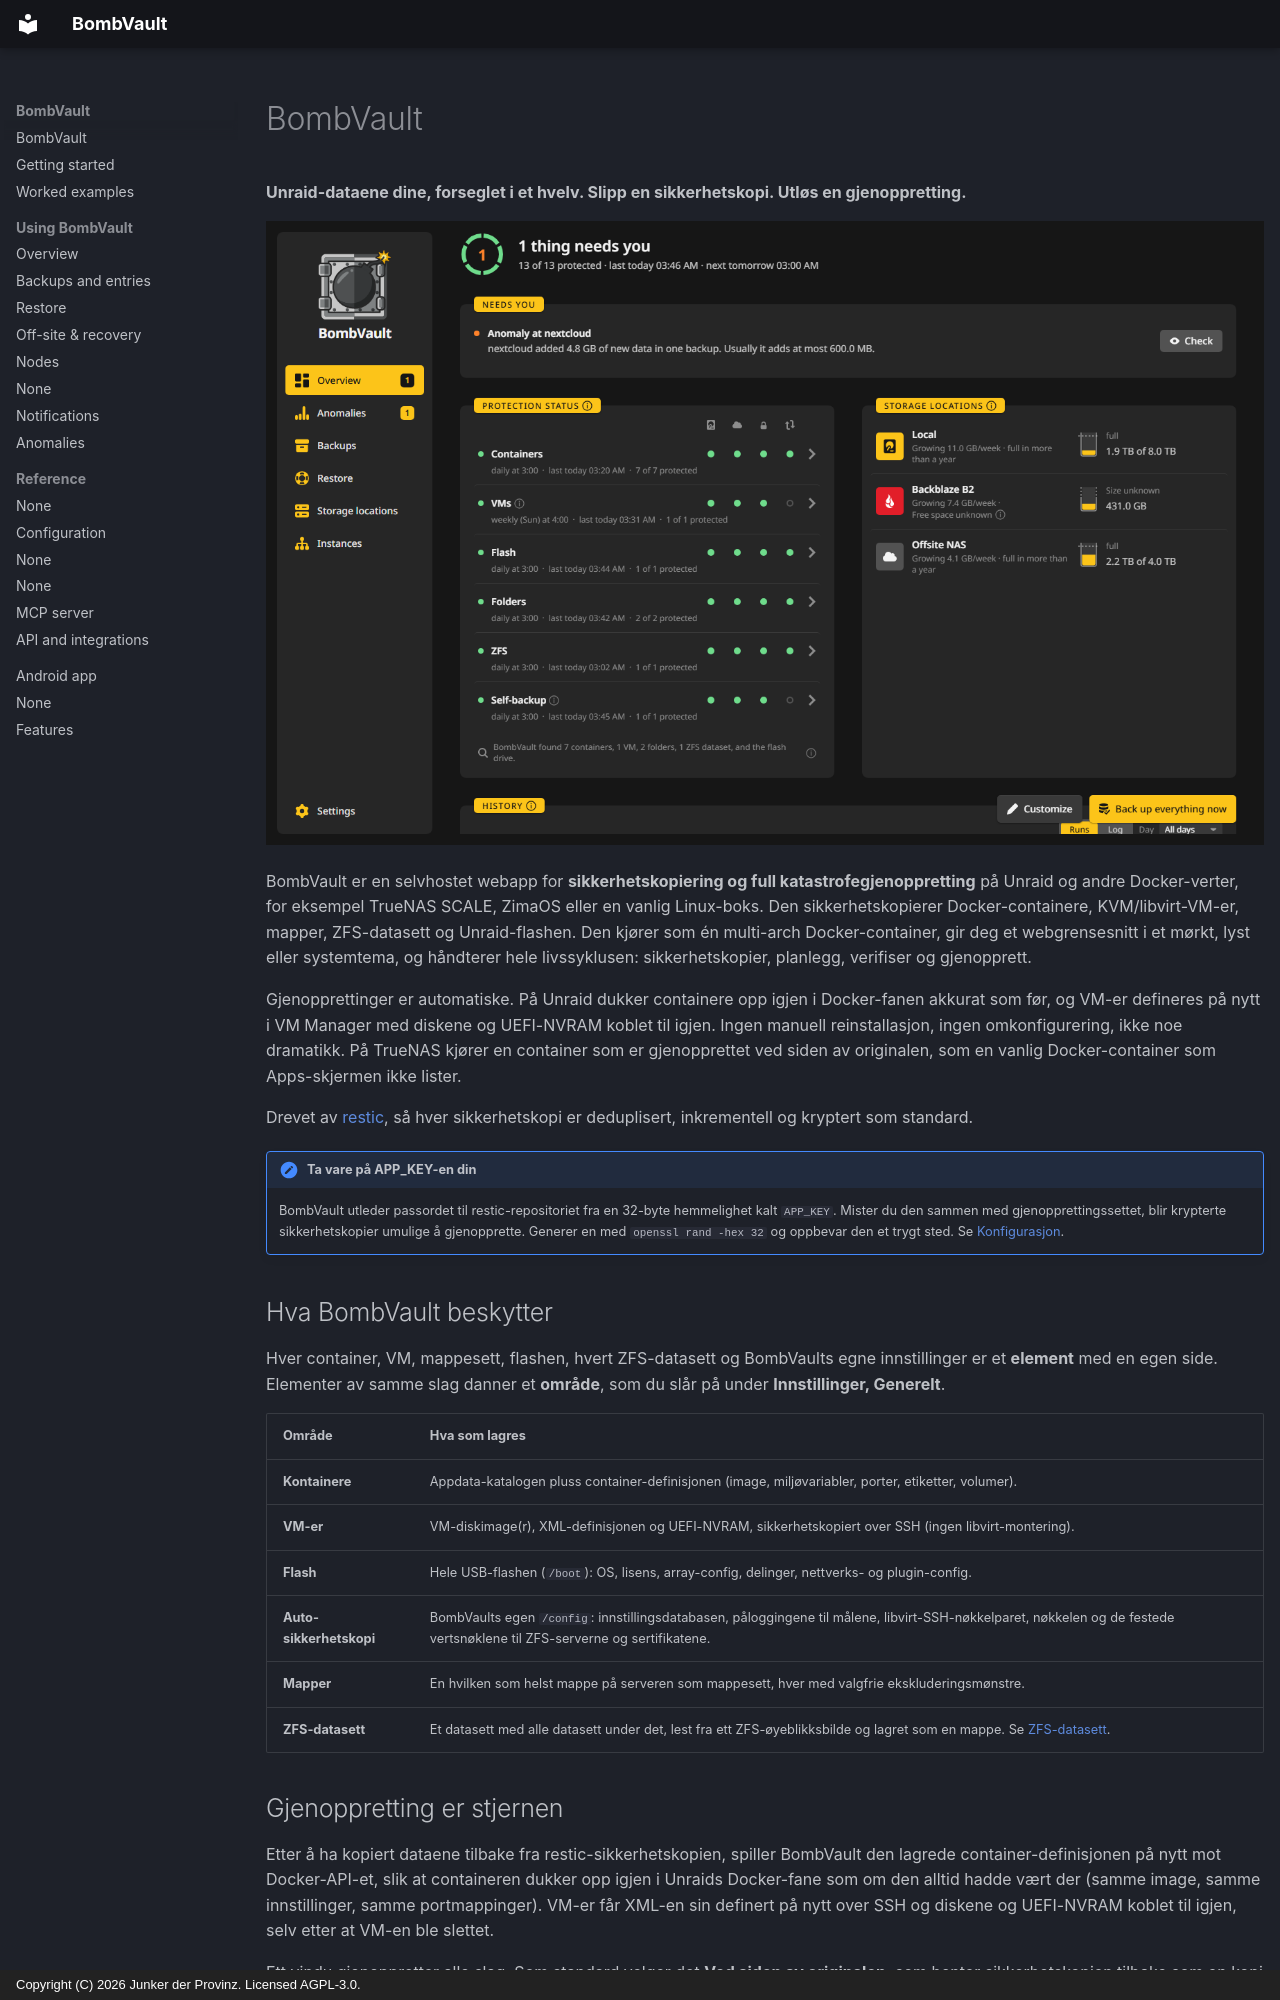

repository: junkerderprovinz/bombvault · page: index.no/index.html · generator: mkdocs · copyright: Copyright (C) 2026 Junker der Provinz. Licensed AGPL-3.0.

# BombVault

**Unraid-dataene dine, forseglet i et hvelv. Slipp en sikkerhetskopi. Utløs en gjenoppretting.**

![Oversikten: statushodet, det som trenger deg, beskyttelsen av hvert område, målene og historikken.](assets/screenshots/overview/home-dark.png#only-dark)
![Oversikten: statushodet, det som trenger deg, beskyttelsen av hvert område, målene og historikken.](assets/screenshots/overview/home-light.png#only-light)

BombVault er en selvhostet webapp for **sikkerhetskopiering og full katastrofegjenoppretting** på Unraid og andre Docker-verter, for eksempel TrueNAS SCALE, ZimaOS eller en vanlig Linux-boks. Den sikkerhetskopierer Docker-containere, KVM/libvirt-VM-er, mapper, ZFS-datasett og Unraid-flashen. Den kjører som én multi-arch Docker-container, gir deg et webgrensesnitt i et mørkt, lyst eller systemtema, og håndterer hele livssyklusen: sikkerhetskopier, planlegg, verifiser og gjenopprett.

Gjenopprettinger er automatiske. På Unraid dukker containere opp igjen i Docker-fanen akkurat som før, og VM-er defineres på nytt i VM Manager med diskene og UEFI-NVRAM koblet til igjen. Ingen manuell reinstallasjon, ingen omkonfigurering, ikke noe dramatikk. På TrueNAS kjører en container som er gjenopprettet ved siden av originalen, som en vanlig Docker-container som Apps-skjermen ikke lister.

Drevet av [restic](https://restic.net), så hver sikkerhetskopi er deduplisert, inkrementell og kryptert som standard.

!!! note "Ta vare på APP_KEY-en din"
    BombVault utleder passordet til restic-repositoriet fra en 32-byte hemmelighet kalt `APP_KEY`. Mister du den sammen med gjenopprettingssettet, blir krypterte sikkerhetskopier umulige å gjenopprette. Generer en med `openssl rand -hex 32` og oppbevar den et trygt sted. Se [Konfigurasjon](configuration.md).

## Hva BombVault beskytter {#what-bombvault-protects}

Hver container, VM, mappesett, flashen, hvert ZFS-datasett og BombVaults egne innstillinger er et **element** med en egen side. Elementer av samme slag danner et **område**, som du slår på under **Innstillinger, Generelt**.

| Område | Hva som lagres |
|---|---|
| **Kontainere** | Appdata-katalogen pluss container-definisjonen (image, miljøvariabler, porter, etiketter, volumer). |
| **VM-er** | VM-diskimage(r), XML-definisjonen og UEFI-NVRAM, sikkerhetskopiert over SSH (ingen libvirt-montering). |
| **Flash** | Hele USB-flashen (`/boot`): OS, lisens, array-config, delinger, nettverks- og plugin-config. |
| **Auto-sikkerhetskopi** | BombVaults egen `/config`: innstillingsdatabasen, påloggingene til målene, libvirt-SSH-nøkkelparet, nøkkelen og de festede vertsnøklene til ZFS-serverne og sertifikatene. |
| **Mapper** | En hvilken som helst mappe på serveren som mappesett, hver med valgfrie ekskluderingsmønstre. |
| **ZFS-datasett** | Et datasett med alle datasett under det, lest fra ett ZFS-øyeblikksbilde og lagret som en mappe. Se [ZFS-datasett](zfs-datasets.md). |

## Gjenoppretting er stjernen {#restore-is-the-star}

Etter å ha kopiert dataene tilbake fra restic-sikkerhetskopien, spiller BombVault den lagrede container-definisjonen på nytt mot Docker-API-et, slik at containeren dukker opp igjen i Unraids Docker-fane som om den alltid hadde vært der (samme image, samme innstillinger, samme portmappinger). VM-er får XML-en sin definert på nytt over SSH og diskene og UEFI-NVRAM koblet til igjen, selv etter at VM-en ble slettet.

Ett vindu gjenoppretter alle slag. Som standard velger det **Ved siden av originalen**, som henter sikkerhetskopien tilbake som en kopi og lar originalen stå som den er. **Erstatt originalen** tar først en sikkerhetskopi av dagens tilstand, så en gjenoppretting kan angres. En mappe eller et nytt ZFS-datasett er de andre målene.

Når en sikkerhetskopi stopper avhengige containere, kommer de tilbake i riktig rekkefølge: BombVault starter dem på nytt i deres Compose `depends_on`-rekkefølge og venter på at hver enkelt skal rapportere som sunn før den starter dem som er avhengige av den, slik at ingenting løper i forveien av en database eller en gateway som ikke er oppe ennå. Se [Gjenoppretting](restore.md) og [Kommandoer og andre containere](backups.md#commands).
